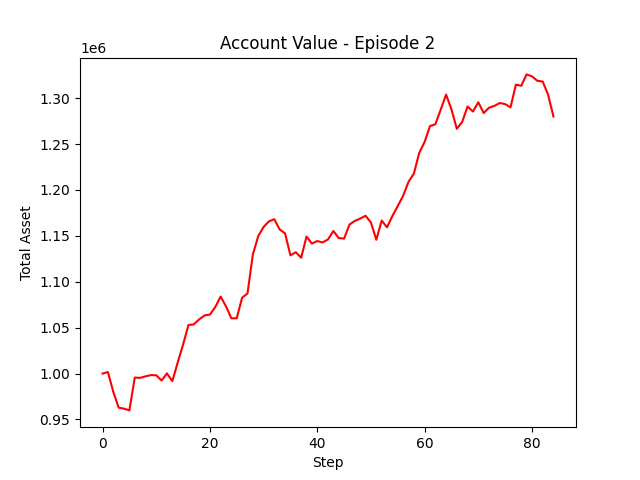

The file beside this chart, header and first rows:
account_value, date, daily_return
1000000, 2025-04-01, 
1001662, 2025-04-02, 0.001662
980172, 2025-04-03, -0.02146
962923, 2025-04-04, -0.0176
961770, 2025-04-07, -0.001198
959901, 2025-04-08, -0.001943
995671, 2025-04-09, 0.03726
995339, 2025-04-10, -0.0003335
996990, 2025-04-11, 0.001658
998332, 2025-04-14, 0.001346
998149, 2025-04-15, -0.0001827
992457, 2025-04-16, -0.005703
1000242, 2025-04-17, 0.007844
991742, 2025-04-21, -0.008498
1012012, 2025-04-22, 0.02044
1031506, 2025-04-23, 0.01926
1052862, 2025-04-24, 0.0207
1053581, 2025-04-25, 0.000683
1059041, 2025-04-28, 0.005182
1063320, 2025-04-29, 0.00404
1064277, 2025-04-30, 0.0009004
1072485, 2025-05-01, 0.007711
1083896, 2025-05-02, 0.01064
1073204, 2025-05-05, -0.009864
1060177, 2025-05-06, -0.01214
1060264, 2025-05-07, 8.228295305534594e-05
1082726, 2025-05-08, 0.02119
1087178, 2025-05-09, 0.004111
1129686, 2025-05-12, 0.0391
1149663, 2025-05-13, 0.01768
1159691, 2025-05-14, 0.008722
1165791, 2025-05-15, 0.00526
1168139, 2025-05-16, 0.002014
1156894, 2025-05-19, -0.009626
1152806, 2025-05-20, -0.003534
1128737, 2025-05-21, -0.02088
1132178, 2025-05-22, 0.003049
1126210, 2025-05-23, -0.005271
1149208, 2025-05-27, 0.02042
1141555, 2025-05-28, -0.006659
1144377, 2025-05-29, 0.002472
1142834, 2025-05-30, -0.001349
1146142, 2025-06-02, 0.002895
1155305, 2025-06-03, 0.007995
1147588, 2025-06-04, -0.00668
1147011, 2025-06-05, -0.0005024
1162314, 2025-06-06, 0.01334
1166284, 2025-06-09, 0.003416
1168848, 2025-06-10, 0.002199
1171889, 2025-06-11, 0.002601
1164582, 2025-06-12, -0.006235
1145732, 2025-06-13, -0.01619
1166643, 2025-06-16, 0.01825
1159283, 2025-06-17, -0.006309
1171696, 2025-06-18, 0.01071
1182505, 2025-06-20, 0.009225
1193669, 2025-06-23, 0.009441
1208833, 2025-06-24, 0.0127
1217874, 2025-06-25, 0.007479
1240473, 2025-06-26, 0.01856
... 25 more rows
